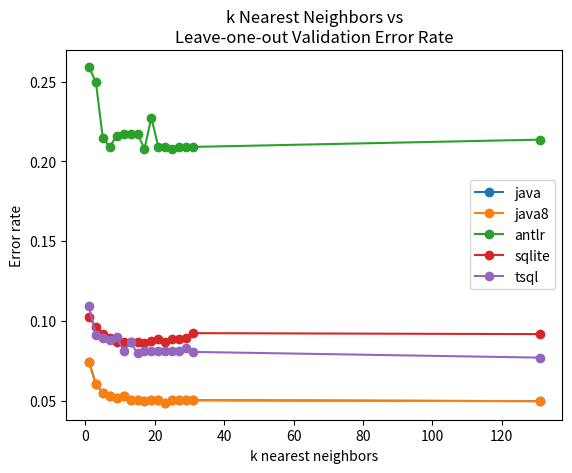

This figure's Python source:
#
# AUTO-GENERATED FILE. DO NOT EDIT
# CodeBuff 1.4.1 'Fri Apr 29 09:59:38 PDT 2016'
#
import matplotlib.pyplot as plt

java=[0.07438017, 0.060240965, 0.05498282, 0.05263158, 0.051502146, 0.05263158, 0.050643776, 0.050643776, 0.04978541, 0.05021834, 0.05021834, 0.048514582, 0.050111357, 0.05021834, 0.05021834, 0.05021834, 0.049601417]
java8=[0.07438017, 0.060240965, 0.05498282, 0.05263158, 0.051502146, 0.05263158, 0.050643776, 0.050643776, 0.04978541, 0.05021834, 0.05021834, 0.048514582, 0.050111357, 0.05021834, 0.05021834, 0.05021834, 0.049601417]
antlr=[0.2592187, 0.24959743, 0.21468927, 0.20905459, 0.21610738, 0.21744967, 0.21744967, 0.21744967, 0.20783827, 0.22733423, 0.20905459, 0.20905459, 0.20783827, 0.20905459, 0.20905459, 0.20905459, 0.21361816]
sqlite=[0.10248987, 0.09612756, 0.0920398, 0.08910213, 0.08695652, 0.08695652, 0.08695652, 0.08695652, 0.086021505, 0.08728179, 0.088785045, 0.08676471, 0.08849046, 0.088607594, 0.08906882, 0.092269324, 0.09166667]
tsql=[0.10915493, 0.09097127, 0.089330025, 0.08825215, 0.08992806, 0.081125826, 0.086419754, 0.07968128, 0.08108108, 0.081196584, 0.081196584, 0.081240766, 0.081196584, 0.081196584, 0.08290452, 0.08050604, 0.07692308]

ks = [1, 3, 5, 7, 9, 11, 13, 15, 17, 19, 21, 23, 25, 27, 29, 31, 131]
fig = plt.figure()
ax = plt.subplot(111)
ax.plot(ks, java, label="java", marker='o')
ax.plot(ks, java8, label="java8", marker='o')
ax.plot(ks, antlr, label="antlr", marker='o')
ax.plot(ks, sqlite, label="sqlite", marker='o')
ax.plot(ks, tsql, label="tsql", marker='o')
ax.set_xlabel("k nearest neighbors")
ax.set_ylabel("Error rate")
ax.set_title("k Nearest Neighbors vs\nLeave-one-out Validation Error Rate")
plt.legend()
fig.savefig("vary_k.pdf", format='pdf')
plt.show()
